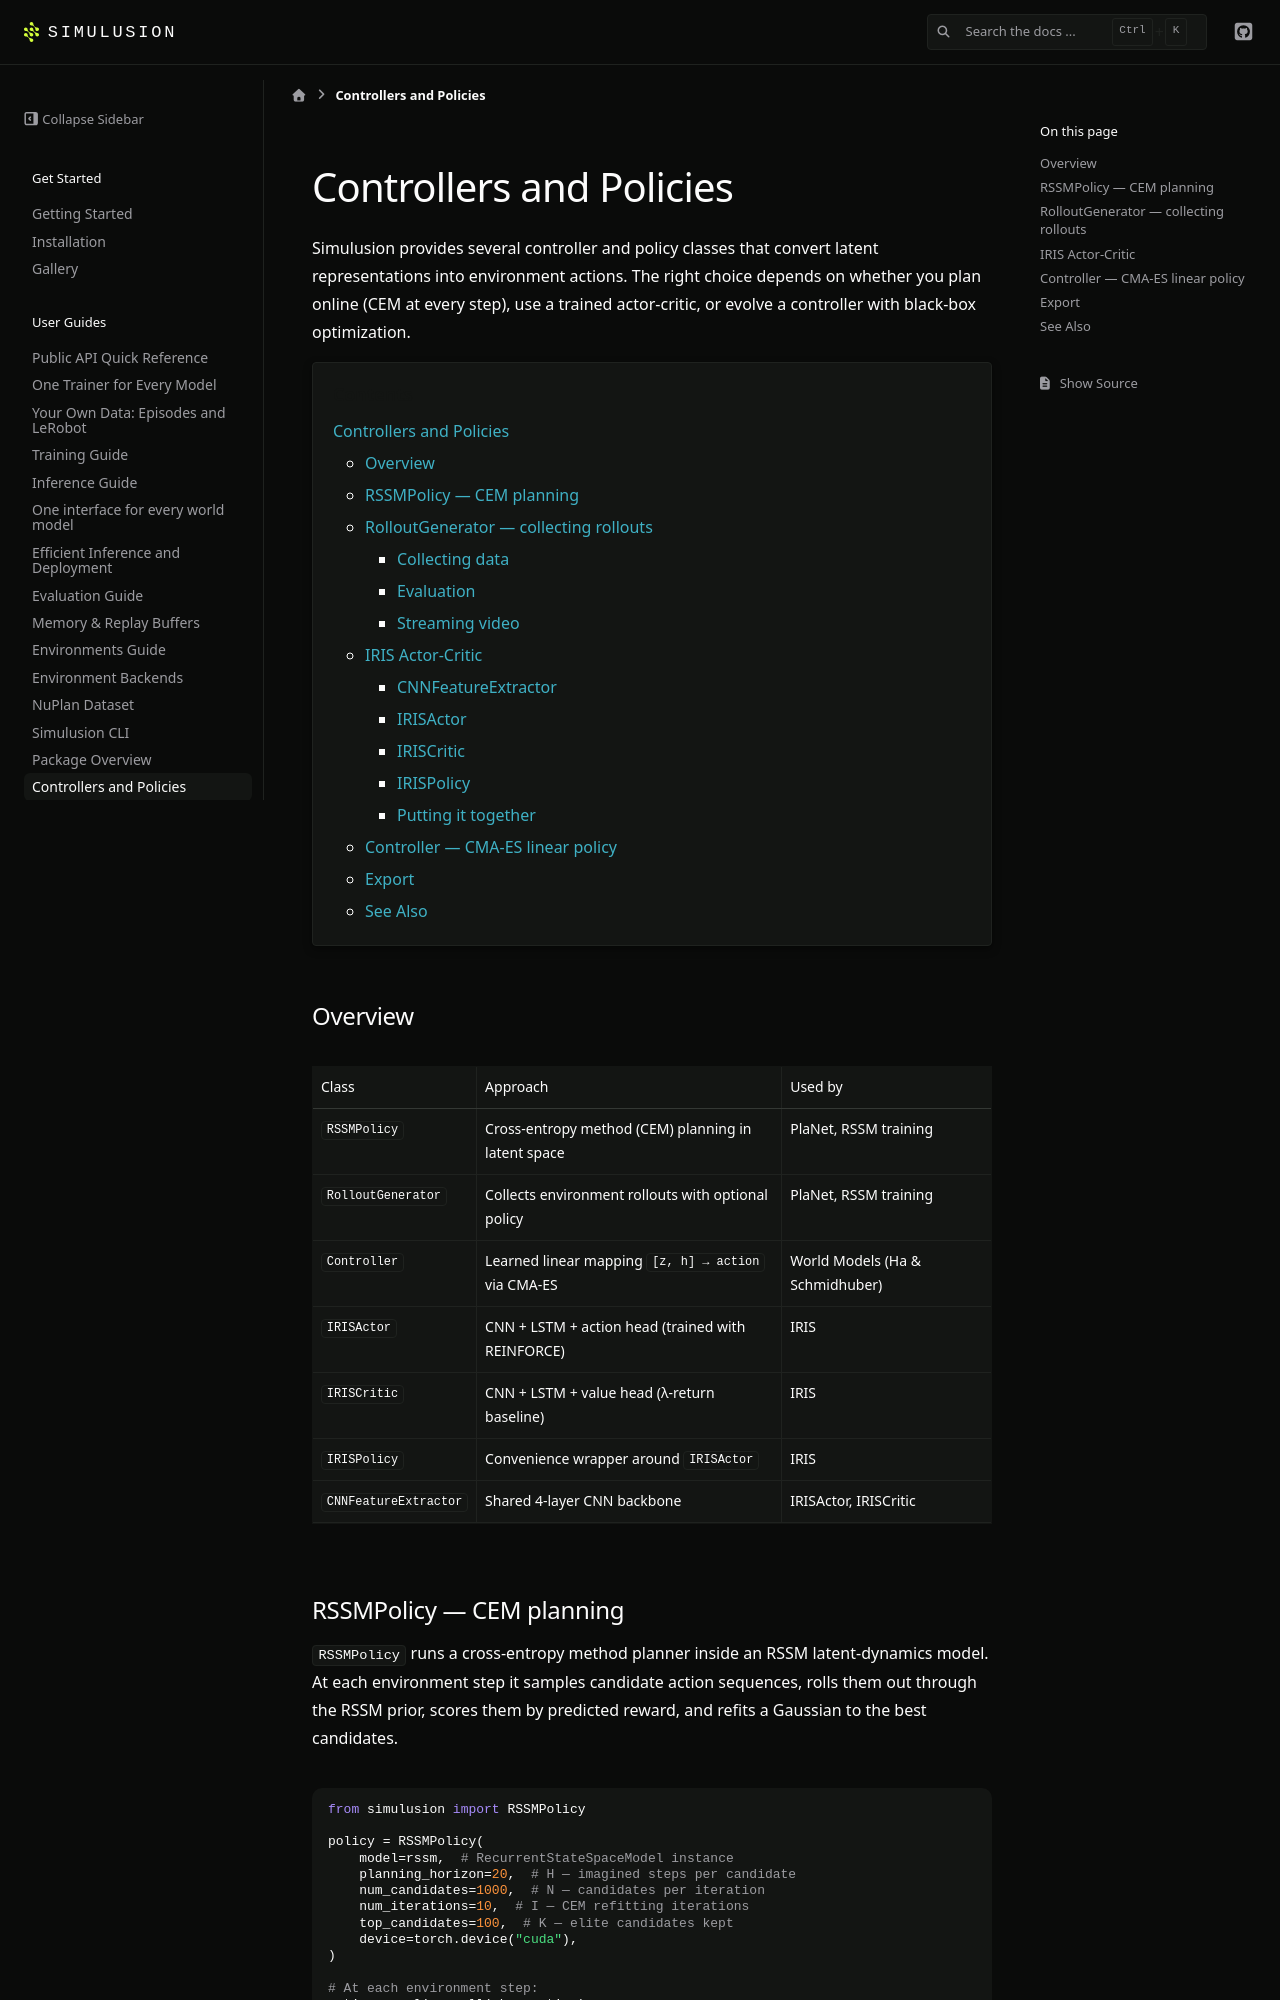

repository: ParamThakkar123/simulusion · page: pr-preview/pr-231/controllers_guide.html · generator: sphinx

# Controllers and Policies

Simulusion provides several controller and policy classes that convert latent
representations into environment actions. The right choice depends on whether
you plan online (CEM at every step), use a trained actor-critic, or evolve
a controller with black-box optimization.

```{contents} Contents
```

## Overview

| Class | Approach | Used by |
|---|---|---|
| `RSSMPolicy` | Cross-entropy method (CEM) planning in latent space | PlaNet, RSSM training |
| `RolloutGenerator` | Collects environment rollouts with optional policy | PlaNet, RSSM training |
| `Controller` | Learned linear mapping `[z, h] → action` via CMA-ES | World Models (Ha & Schmidhuber) |
| `IRISActor` | CNN + LSTM + action head (trained with REINFORCE) | IRIS |
| `IRISCritic` | CNN + LSTM + value head (λ-return baseline) | IRIS |
| `IRISPolicy` | Convenience wrapper around `IRISActor` | IRIS |
| `CNNFeatureExtractor` | Shared 4-layer CNN backbone | IRISActor, IRISCritic |
